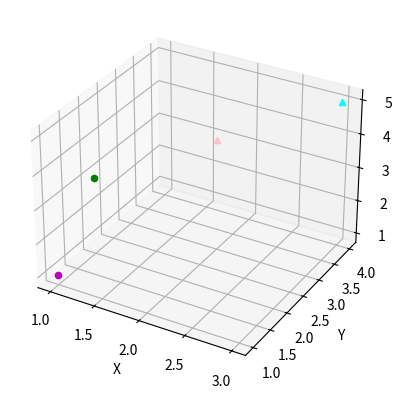

The script that saved this image:
from mpl_toolkits.mplot3d import Axes3D
import matplotlib.pyplot as plt
import numpy as np


def plot(training, validation):
	#los parametros de entrada deben ser [(x1,y1,z1,categoria1), ... , (xn, yn, zn,categoria9)]

	colors=['b', 'g', 'r', 'pink', 'y', 'm', 'w', 'k', 'cyan']

	fig = plt.figure()
	ax = fig.add_subplot(111, projection='3d')


	for points, m in [(training, 'o'), (validation, '^')]:
		for x, y, z, cat in points:
		    ax.scatter(x, y, z, c=colors[cat-1], marker=m)

	ax.set_xlabel('X')
	ax.set_ylabel('Y')
	ax.set_zlabel('Z')

	plt.show()


plot([(1,1,1,6),(1,2,3,2)], [(2,3,4,4), (3,4,5,9)])